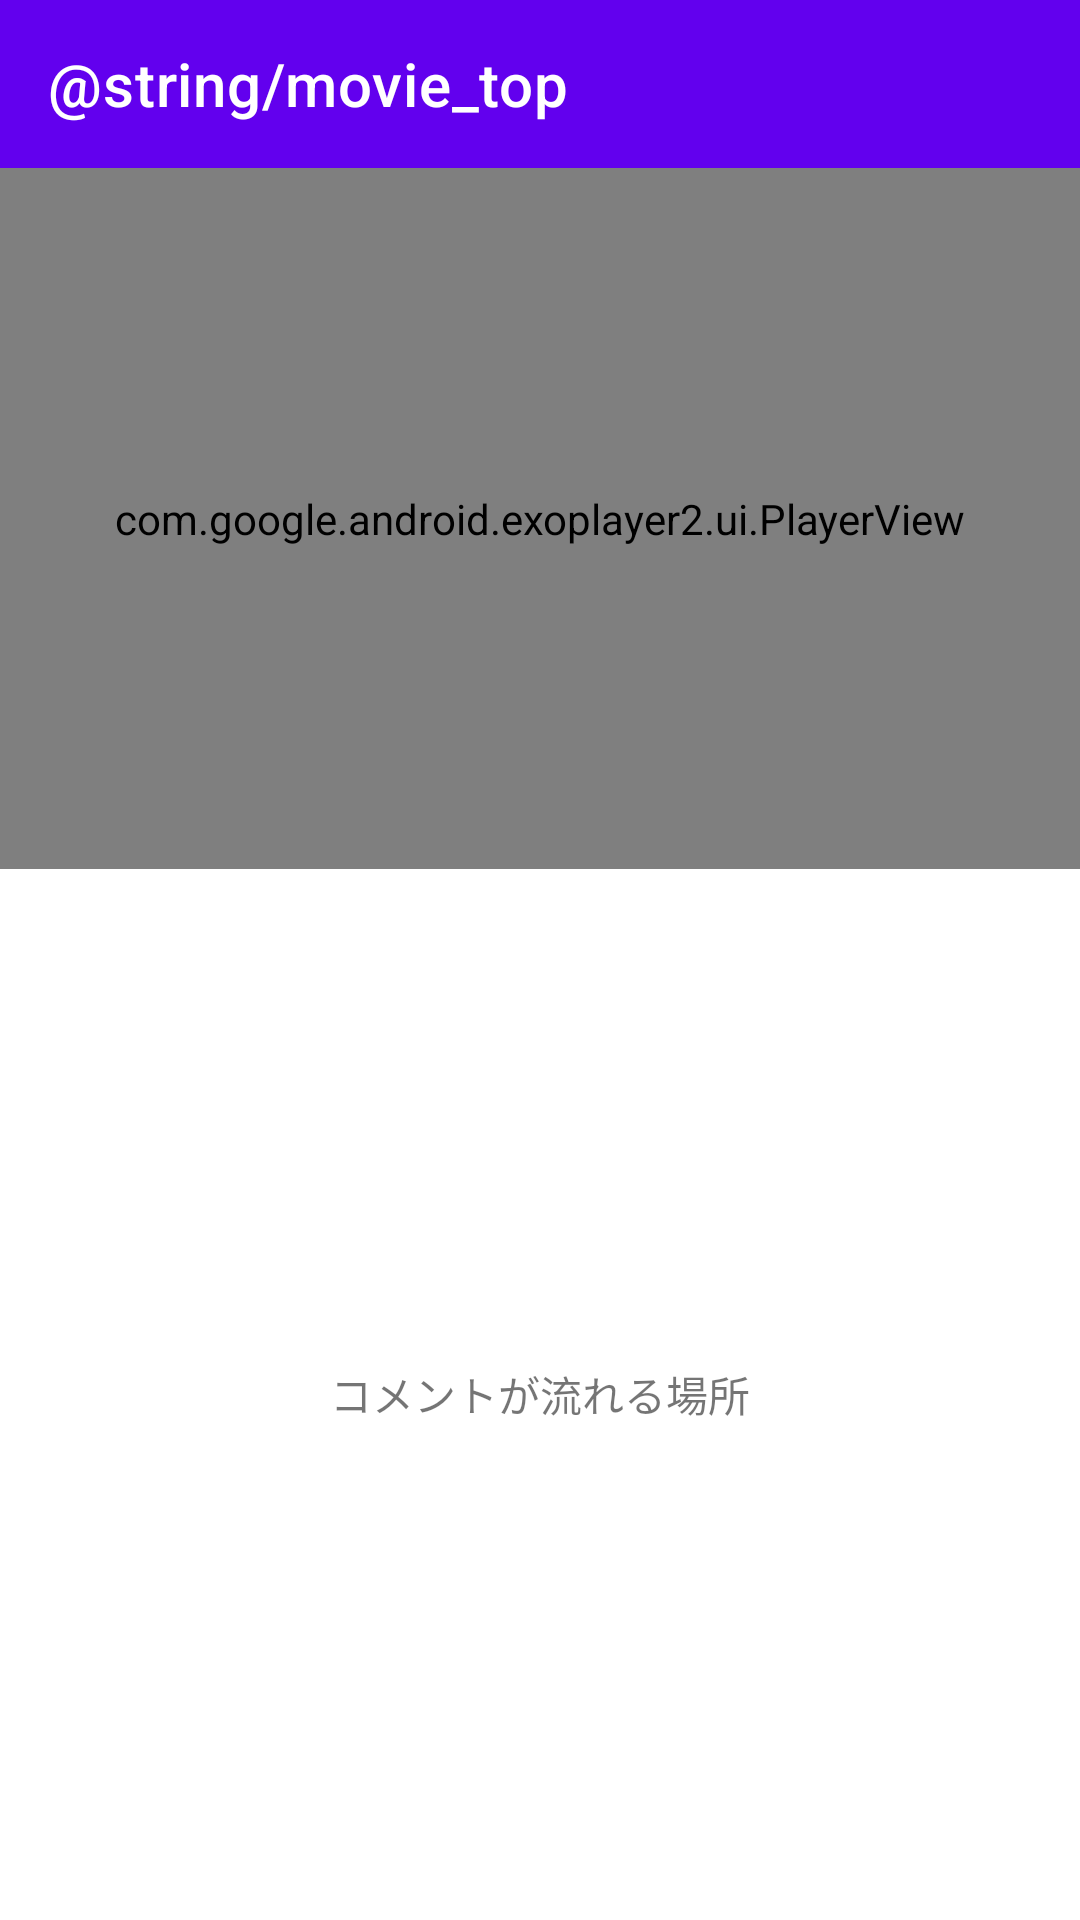

Android layout source for this screen:
<!-- AndroidManifest.xml: application theme Theme.Unofficial_twicas_client_for_android -->
<!-- res/layout/activity_movie.xml -->
<?xml version="1.0" encoding="utf-8"?>
<layout
    xmlns:android="http://schemas.android.com/apk/res/android"
    xmlns:app="http://schemas.android.com/apk/res-auto"
    xmlns:tools="http://schemas.android.com/tools"
    tools:context=".MovieActivity">
    <androidx.appcompat.widget.LinearLayoutCompat
        android:layout_height="match_parent"
        android:layout_width="match_parent"
        android:orientation="vertical">

        <com.google.android.material.appbar.AppBarLayout
            android:id="@+id/appbar"
            android:layout_width="match_parent"
            android:layout_height="wrap_content">

            <com.google.android.material.appbar.MaterialToolbar
                android:id="@+id/topAppBar"
                android:layout_width="match_parent"
                android:layout_height="?attr/actionBarSize"
                app:title="@string/movie_top"
                app:navigationIcon="@drawable/ic_baseline_close_24"
                style="@style/Widget.MaterialComponents.Toolbar.Primary"
                />

        </com.google.android.material.appbar.AppBarLayout>

        <LinearLayout
            android:layout_width="match_parent"
            android:layout_height="match_parent"
            android:orientation="vertical">

            <com.google.android.exoplayer2.ui.PlayerView
                android:id="@+id/player_view"
                android:layout_width="match_parent"
                android:layout_height="match_parent"
                android:layout_weight="3"
                app:use_controller="false"
                app:show_buffering="when_playing"
                app:show_shuffle_button="true"/>

            <TextView
                android:id="@+id/comment_view"
                android:layout_width="match_parent"
                android:layout_height="match_parent"
                android:layout_weight="2"
                android:text="コメントが流れる場所"
                android:gravity="center"/>
        </LinearLayout>
    </androidx.appcompat.widget.LinearLayoutCompat>
</layout>
<!-- resources referenced by this layout -->
<resources>
  <style name="Theme.Unofficial_twicas_client_for_android" parent="Theme.MaterialComponents.DayNight.DarkActionBar">
          
          <item name="colorPrimary">@color/purple_500</item>
          <item name="colorPrimaryVariant">@color/purple_700</item>
          <item name="colorOnPrimary">@color/white</item>
          
          <item name="colorSecondary">@color/teal_200</item>
          <item name="colorSecondaryVariant">@color/teal_700</item>
          <item name="colorOnSecondary">@color/black</item>
          
          <item name="android:statusBarColor" tools:targetApi="l">?attr/colorPrimaryVariant</item>
          
      </style>
  <!-- not gathered from this repository: default colours our renderer supplied (Android Studio template values) -->
  <color name="purple_500">#FF6200EE</color>
  <color name="purple_700">#FF3700B3</color>
  <color name="teal_200">#FF03DAC5</color>
  <color name="teal_700">#FF018786</color>
  <color name="black">#FF000000</color>
  <color name="white">#FFFFFFFF</color>
</resources>
